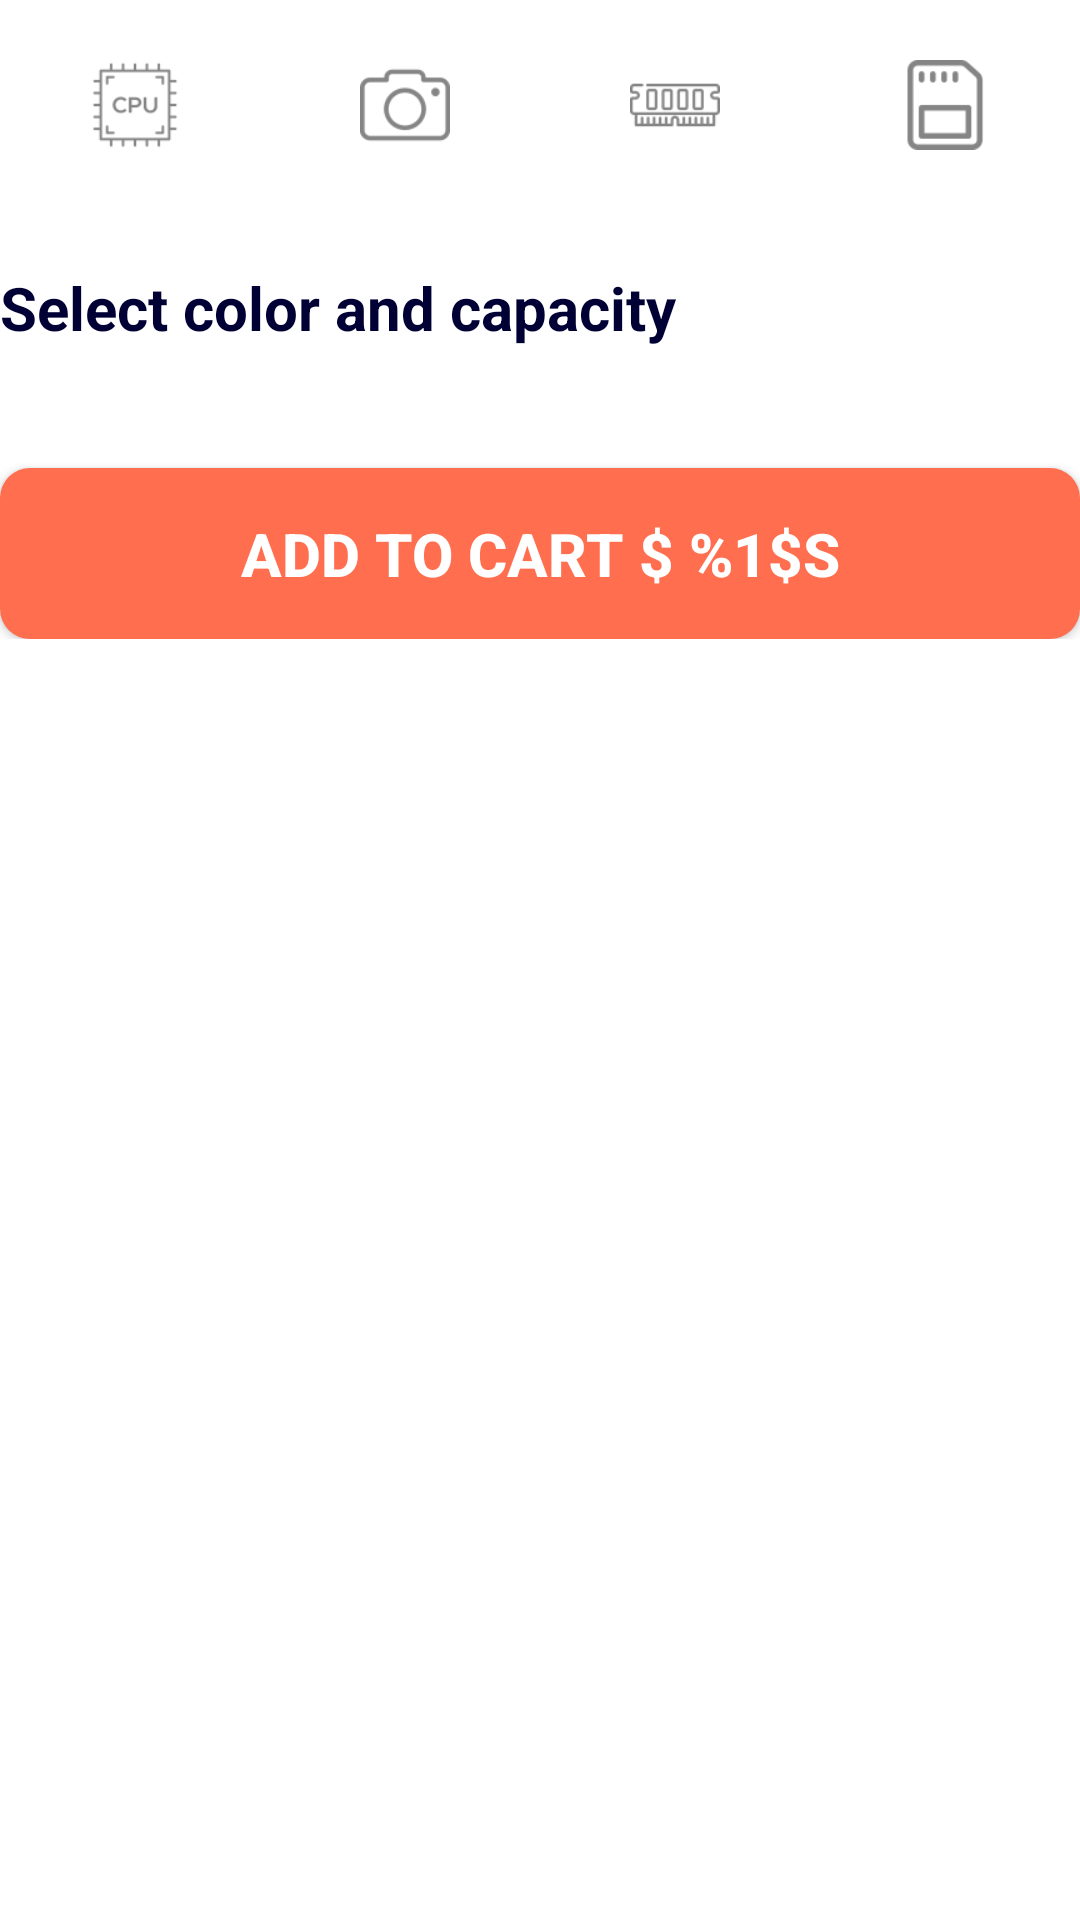

Layout XML and referenced resources for this Android screen:
<!-- AndroidManifest.xml: application theme Theme.EffectiveMobileTest -->
<!-- res/layout/shop_fragment.xml -->
<?xml version="1.0" encoding="utf-8"?>
<ScrollView xmlns:android="http://schemas.android.com/apk/res/android"
    xmlns:app="http://schemas.android.com/apk/res-auto"
    android:layout_width="match_parent"
    android:layout_height="wrap_content"
    android:scrollbars="none">

    <LinearLayout
        android:layout_width="match_parent"
        android:layout_height="wrap_content"
        android:orientation="vertical">

        <LinearLayout
            android:layout_width="match_parent"
            android:layout_height="wrap_content"
            android:layout_marginTop="20dp"
            android:layout_marginBottom="20dp">

            <LinearLayout
                android:layout_width="wrap_content"
                android:layout_height="wrap_content"
                android:layout_weight="1"
                android:orientation="vertical">

                <ImageView
                    android:layout_width="30dp"
                    android:layout_height="30dp"
                    android:layout_gravity="center"
                    android:src="@drawable/ic_cpu" />

                <TextView
                    android:id="@+id/title_cpu"
                    android:layout_width="wrap_content"
                    android:layout_height="wrap_content"
                    android:layout_gravity="center" />
            </LinearLayout>

            <LinearLayout
                android:layout_width="wrap_content"
                android:layout_height="wrap_content"
                android:layout_weight="1"
                android:orientation="vertical">

                <ImageView
                    android:layout_width="30dp"
                    android:layout_height="30dp"
                    android:layout_gravity="center"
                    android:src="@drawable/ic_camera" />

                <TextView
                    android:id="@+id/title_camera"
                    android:layout_width="wrap_content"
                    android:layout_height="wrap_content"
                    android:layout_gravity="center" />
            </LinearLayout>

            <LinearLayout
                android:layout_width="wrap_content"
                android:layout_height="wrap_content"
                android:layout_weight="1"
                android:orientation="vertical">

                <ImageView
                    android:layout_width="30dp"
                    android:layout_height="30dp"
                    android:layout_gravity="center"
                    android:src="@drawable/ic_ram" />

                <TextView
                    android:id="@+id/title_ssd"
                    android:layout_width="wrap_content"
                    android:layout_height="wrap_content"
                    android:layout_gravity="center" />
            </LinearLayout>

            <LinearLayout
                android:layout_width="wrap_content"
                android:layout_height="wrap_content"
                android:layout_weight="1"
                android:orientation="vertical">

                <ImageView
                    android:layout_width="30dp"
                    android:layout_height="30dp"
                    android:layout_gravity="center"
                    android:src="@drawable/ic_memory" />

                <TextView
                    android:id="@+id/title_sd"
                    android:layout_width="wrap_content"
                    android:layout_height="wrap_content"
                    android:layout_gravity="center" />
            </LinearLayout>
        </LinearLayout>

        <TextView
            android:layout_width="wrap_content"
            android:layout_height="wrap_content"
            android:text="@string/select_color_details"
            android:textColor="@color/myColor2"
            android:textSize="20sp"
            android:textStyle="bold" />

        <LinearLayout
            android:layout_width="match_parent"
            android:layout_height="wrap_content"
            android:layout_marginTop="20dp"
            android:orientation="horizontal">

            <androidx.recyclerview.widget.RecyclerView
                android:id="@+id/rvColor"
                android:layout_width="wrap_content"
                android:layout_height="wrap_content"
                android:layout_weight="1"
                android:orientation="horizontal"
                app:layoutManager="androidx.recyclerview.widget.LinearLayoutManager" />

            <androidx.recyclerview.widget.RecyclerView
                android:id="@+id/rvCapacity"
                android:layout_width="wrap_content"
                android:layout_height="wrap_content"
                android:layout_weight="1"
                android:orientation="horizontal"
                app:layoutManager="androidx.recyclerview.widget.LinearLayoutManager" />
        </LinearLayout>

        <androidx.appcompat.widget.AppCompatButton
            android:id="@+id/btnAddToCart"
            android:layout_width="match_parent"
            android:layout_height="wrap_content"
            android:layout_marginTop="20dp"
            android:background="@drawable/style_btn"
            android:padding="15dp"
            android:text="@string/btn_add_to_cart"
            android:textColor="@color/white"
            android:textSize="20sp"
            android:textStyle="bold" />
    </LinearLayout>
</ScrollView>
<!-- resources referenced by this layout -->
<resources>
  <color name="myColor2">#010035</color>
  <color name="white">#FFFFFFFF</color>
  <!-- drawable ic_camera: png bitmap (drawable-hdpi, 818 bytes) -->
  <!-- drawable ic_cpu: png bitmap (drawable-hdpi, 746 bytes) -->
  <!-- drawable ic_memory: png bitmap (drawable-hdpi, 537 bytes) -->
  <!-- drawable ic_ram: png bitmap (drawable-hdpi, 766 bytes) -->
  <!-- drawable style_btn (drawable) -->
  <?xml version="1.0" encoding="utf-8"?>
  <shape
      xmlns:android="http://schemas.android.com/apk/res/android"
      android:shape="rectangle">
      <corners android:radius="10dp"/>
      <solid android:color="@color/myColor1" />
  </shape>
  <string name="btn_add_to_cart">Add to Cart $ %1$s</string>
  <string name="select_color_details">Select color and capacity</string>
  <style name="Theme.EffectiveMobileTest" parent="Theme.MaterialComponents.DayNight.DarkActionBar">
          
          <item name="colorPrimary">@color/purple_500</item>
          <item name="colorPrimaryVariant">@color/purple_700</item>
          <item name="colorOnPrimary">@color/white</item>
          
          <item name="colorSecondary">@color/teal_200</item>
          <item name="colorSecondaryVariant">@color/teal_700</item>
          <item name="colorOnSecondary">@color/black</item>
          
          <item name="android:statusBarColor" tools:targetApi="l">?attr/colorPrimaryVariant</item>
          
      </style>
  <color name="myColor1">#FFFF6E4E</color>
  <color name="purple_500">#FF6200EE</color>
  <color name="purple_700">#FF3700B3</color>
  <color name="teal_200">#FF03DAC5</color>
  <color name="teal_700">#FF018786</color>
  <color name="black">#FF000000</color>
</resources>
